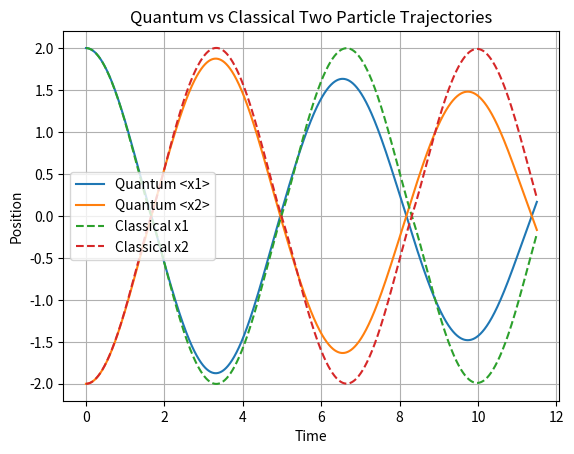

This figure's Python source: (Note: this script raises an exception after producing the figure.)
"""
Classical comparison — same setup, no quantum mechanics.

Solving Newton's equations for the same trap + soft-Coulomb force, so we
have something classical to hold the quantum trajectories up against.
"""

# TODO: pull <x1>(t), <x2>(t) out of the phase3 wavefunction
# TODO: write the classical force (trap term + derivative of the softened Coulomb term)
# TODO: integrate with solve_ivp, using the same starting position/momentum as the quantum wavepacket
# TODO: plot quantum vs classical trajectories on the same axes
# TODO: note where they agree/diverge — good for the writeup
# TODO: save the comparison plot to plots/

import numpy as np
import matplotlib.pyplot as plt
from scipy.integrate import solve_ivp

h_bar = 1.0
m = 1.0
omega = 1.0
 
x_min = -8.0
x_max = 8.0
N = 128
 
g = 1.0     # interaction strength (k is taken by the momentum grid)
a = 0.5     # softening length
 
dt = 0.005
total_time = 11.5 # changed total time from 5 to 11.5
num_steps = int(total_time / dt)

#copy of simulation from phase 3
# endpoint=False so the domain matches the period the FFT assumes
x = np.linspace(x_min, x_max, N, endpoint=False)
dx = x[1] - x[0]
 
k = 2 * np.pi * np.fft.fftfreq(N, d=dx)
 
x1, x2 = np.meshgrid(x, x, indexing="ij")
k1, k2 = np.meshgrid(k, k, indexing="ij")
 
 
## Initial state, a product so entropy starts at zero
 
psi_1 = np.exp(-(x - 2.0)**2 / 2)
psi_2 = np.exp(-(x + 2.0)**2 / 2)
 
Psi = np.outer(psi_1, psi_2)
Psi = Psi / np.sqrt(np.sum(np.abs(Psi)**2) * dx * dx)
 
 
## Operators
 
V = 0.5 * m * omega**2 * (x1**2 + x2**2) + g / np.sqrt((x1 - x2)**2 + a**2)
 
kinetic_energy = h_bar**2 * (k1**2 + k2**2) / (2 * m)
 
PV = np.exp(-1j * V * dt / (2 * h_bar))
K_factor = np.exp(-1j * kinetic_energy * dt / h_bar)
 
 
def split(Psi):
    Psi = PV * Psi
    Psi = np.fft.ifft2(K_factor * np.fft.fft2(Psi))
    Psi = PV * Psi
    return Psi
times = [0.0]

density = np.abs(Psi)**2

x1_quantum_expected = [np.sum(x1 * density) * dx * dx] # expected positions
x2_quantum_expected = [np.sum(x2 * density) * dx * dx]

for step in range(1, num_steps + 1):

    Psi = split(Psi)

    density = np.abs(Psi)**2

    x1_quantum_expected.append(np.sum(x1 * density) * dx * dx) 
    x2_quantum_expected.append(np.sum(x2 * density) * dx * dx)

    times.append(step * dt)

def equations_of_motion(t, y): # required by solve_ivp, sets up dy/dt=f(t,y)

    x1c = y[0]
    v1 = y[1]
    x2c = y[2]
    v2 = y[3]

    dx = x1c - x2c

    interaction = g * dx / (dx**2 + a**2)**1.5

    F1 = -m * omega**2 * x1c + interaction # classical force, trap+interaction
    F2 = -m * omega**2 * x2c - interaction

    a1 = F1 / m
    a2 = F2 / m

    return [v1, a1, v2, a2]

initial = [2.0, 0.0, -2.0, 0.0] #initial position and momentum

solution = solve_ivp(equations_of_motion, [0, total_time], initial, t_eval=times)

x1_classical = solution.y[0] 
x2_classical = solution.y[2]

# comparison plot
plt.figure()

plt.plot(times, x1_quantum_expected, label="Quantum <x1>")
plt.plot(times, x2_quantum_expected, label="Quantum <x2>")
plt.plot(times, x1_classical, "--",label="Classical x1")
plt.plot(times, x2_classical, "--", label="Classical x2")
plt.xlabel("Time")
plt.ylabel("Position")
plt.title("Quantum vs Classical Two Particle Trajectories")
plt.grid()
plt.legend()
plt.savefig("plots/classical_vs_quantum_trajectories.png")
plt.close
